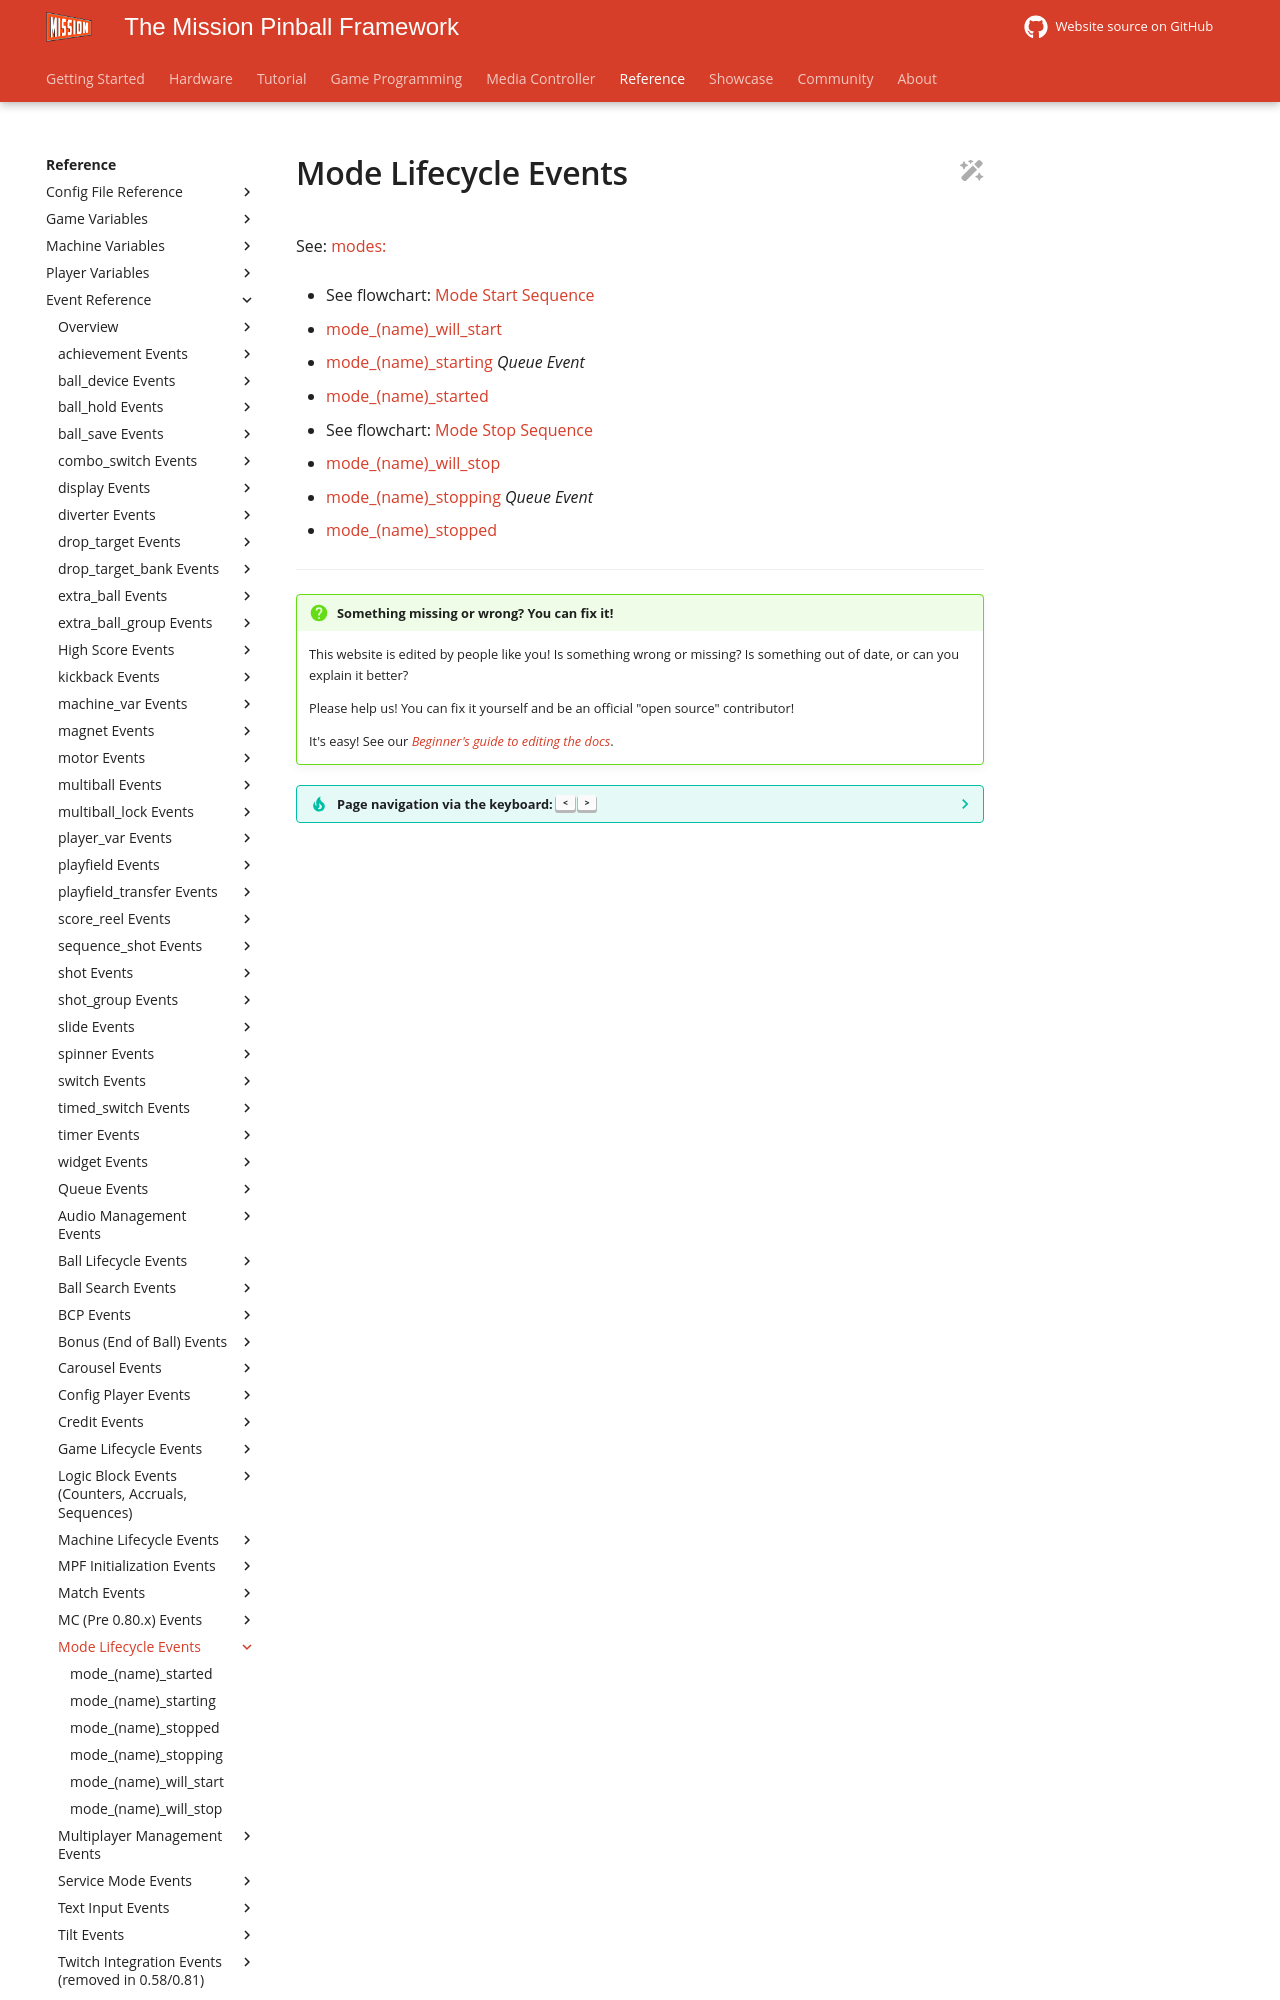

repository: missionpinball/mpf-docs · page: latest/events/modes/index.html · generator: mkdocs

---
title: mode lifecycle event index
---

# Mode Lifecycle Events


See: [modes:](../../config/modes.md)

* See flowchart: [Mode Start Sequence](../../flowcharts/mode_start.md)

* [mode_(name)\_will_start](../mode_name_will_start.md)
* [mode_(name)_starting](../mode_name_starting.md) *Queue Event*
* [mode_(name)_started](../mode_name_started.md)

* See flowchart: [Mode Stop Sequence](../../flowcharts/mode_stop.md)
